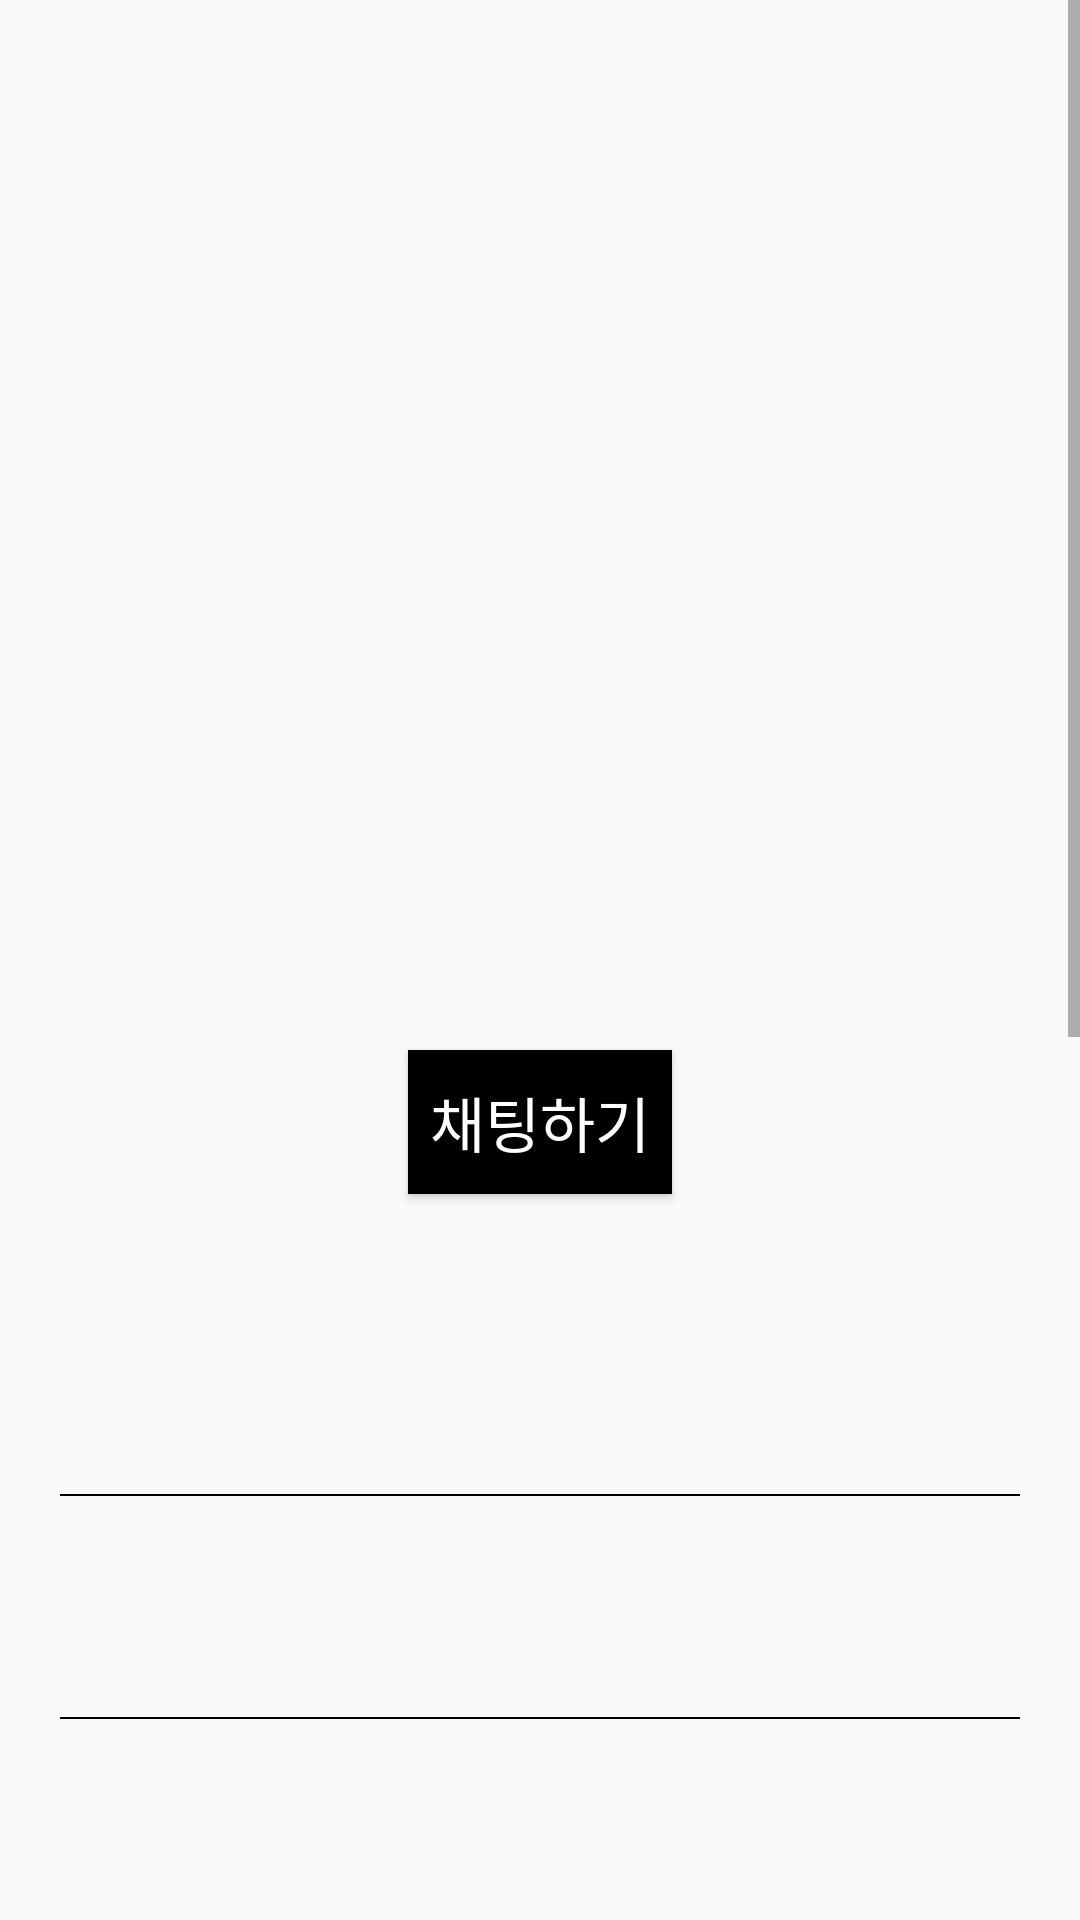

Produce the Android XML layout that renders to this screen, including the resource entries it uses.
<!-- AndroidManifest.xml: application theme Theme.GiveBack -->
<!-- res/layout/activity_get_board_inside.xml -->
<?xml version="1.0" encoding="utf-8"?>
<layout
    xmlns:android="http://schemas.android.com/apk/res/android"
    xmlns:app="http://schemas.android.com/apk/res-auto"
    xmlns:tools="http://schemas.android.com/tools"
    android:background="@color/white">

    <RelativeLayout
        android:layout_width="match_parent"
        android:layout_height="match_parent">

        <ScrollView
            android:layout_width="match_parent"
            android:layout_height="match_parent">

            <LinearLayout
                android:layout_width="match_parent"
                android:layout_height="match_parent"
                tools:context=".GetBoard.GetGetBoardInsideActivity"
                android:orientation="vertical">

                <androidx.constraintlayout.widget.ConstraintLayout
                    android:layout_width="match_parent"
                    android:layout_height="wrap_content">

                    <ImageView
                        android:visibility="invisible"
                        android:id="@+id/boardSettingIcon"
                        android:layout_margin="10dp"
                        android:layout_width="20dp"
                        android:layout_height="40dp"
                        android:src="@drawable/main_menu"
                        app:layout_constraintEnd_toEndOf="parent"
                        app:layout_constraintTop_toTopOf="parent"
                        tools:ignore="MissingConstraints" />



                </androidx.constraintlayout.widget.ConstraintLayout>
                <ImageView
                    android:id="@+id/getImageArea"
                    android:layout_marginLeft="20dp"
                    android:layout_marginRight="20dp"
                    android:layout_width="match_parent"
                    android:layout_height="300dp"/>

                <Button
                    android:id="@+id/chatBtn"
                    android:layout_gravity="center"
                    android:background="@color/black"
                    android:textColor="@color/white"
                    android:text="채팅하기"
                    android:textSize="20dp"
                    android:layout_width="wrap_content"
                    android:layout_height="wrap_content">
                </Button>

                <LinearLayout
                    android:layout_width="match_parent"
                    android:layout_height="wrap_content"
                    android:orientation="horizontal">

                    <TextView
                        android:id="@+id/emailArea"
                        android:textColor="@color/black"
                        android:textSize="25dp"
                        android:textStyle="bold"
                        android:layout_margin="20dp"
                        android:background="@android:color/transparent"
                        android:layout_width="match_parent"
                        android:layout_height="60dp"
                        android:layout_marginRight="20dp"/>

                </LinearLayout>

                <LinearLayout
                    android:layout_width="match_parent"
                    android:layout_height="0.5dp"
                    android:background="#000000"
                    android:layout_marginLeft="20dp"
                    android:layout_marginRight="20dp">
                </LinearLayout>

                <TextView
                    android:id="@+id/titleArea"
                    android:textColor="@color/black"
                    android:textSize="25dp"
                    android:textStyle="bold"
                    android:layout_margin="20dp"
                    android:background="@android:color/transparent"
                    android:layout_width="match_parent"
                    android:layout_height="wrap_content"/>

                <LinearLayout
                    android:layout_width="match_parent"
                    android:layout_height="0.5dp"
                    android:background="#000000"
                    android:layout_marginLeft="20dp"
                    android:layout_marginRight="20dp">
                </LinearLayout>

                <TextView
                    android:id="@+id/categoryArea"
                    android:textColor="@color/black"
                    android:textSize="25dp"
                    android:textStyle="bold"
                    android:layout_margin="20dp"
                    android:background="@android:color/transparent"
                    android:layout_width="match_parent"
                    android:layout_height="wrap_content"/>

                <LinearLayout
                    android:layout_width="match_parent"
                    android:layout_height="0.5dp"
                    android:background="#000000"
                    android:layout_marginLeft="20dp"
                    android:layout_marginRight="20dp">
                </LinearLayout>


                <TextView
                    android:id="@+id/getDateArea"
                    android:textColor="@color/black"
                    android:textSize="25dp"
                    android:textStyle="bold"
                    android:layout_margin="20dp"
                    android:background="@android:color/transparent"
                    android:layout_width="match_parent"
                    android:layout_height="wrap_content"/>

                <LinearLayout
                    android:layout_width="match_parent"
                    android:layout_height="0.5dp"
                    android:background="#000000"
                    android:layout_marginLeft="20dp"
                    android:layout_marginRight="20dp">
                </LinearLayout>

                <TextView
                    android:id="@+id/getlocationArea"
                    android:textColor="@color/black"
                    android:textSize="25dp"
                    android:textStyle="bold"
                    android:layout_margin="20dp"
                    android:background="@android:color/transparent"
                    android:layout_width="match_parent"
                    android:layout_height="wrap_content" />

                <LinearLayout
                    android:layout_width="match_parent"
                    android:layout_height="0.5dp"
                    android:background="#000000"
                    android:layout_marginLeft="20dp"
                    android:layout_marginRight="20dp">
                </LinearLayout>

                <TextView
                    android:id="@+id/keeplocationArea"
                    android:textColor="@color/black"
                    android:textSize="25dp"
                    android:textStyle="bold"
                    android:layout_margin="20dp"
                    android:background="@android:color/transparent"
                    android:layout_width="match_parent"
                    android:layout_height="wrap_content"/>

                <LinearLayout
                    android:layout_width="match_parent"
                    android:layout_height="0.5dp"
                    android:background="#000000"
                    android:layout_marginLeft="20dp"
                    android:layout_marginRight="20dp">
                </LinearLayout>

                <TextView
                    android:backgroundTint="#1111"
                    android:id="@+id/contentArea"
                    android:layout_width="match_parent"
                    android:layout_height="200dp"
                    android:layout_margin="20dp"
                    android:textColor="@color/black"
                    android:textSize="25dp"
                    android:textStyle="bold"
                    android:background="@drawable/background_radius"
                    android:padding="10dp"/>

                <TextView
                    android:id="@+id/manageNumber"
                    android:textColor="@color/black"
                    android:textSize="25dp"
                    android:textStyle="bold"
                    android:layout_margin="20dp"
                    android:background="@android:color/transparent"
                    android:layout_width="match_parent"
                    android:layout_height="wrap_content"/>

                <LinearLayout
                    android:layout_width="match_parent"
                    android:layout_height="0.5dp"
                    android:background="#000000"
                    android:layout_marginLeft="20dp"
                    android:layout_marginRight="20dp">
                </LinearLayout>
            </LinearLayout>
        </ScrollView>


    </RelativeLayout>
</layout>
<!-- resources referenced by this layout -->
<resources>
  <color name="black">#FF000000</color>
  <color name="white">#FFFFFFFF</color>
  <style name="Theme.GiveBack" parent="Theme.AppCompat.Light">
          
          <item name="android:windowIsTranslucent">true</item>
          <item name="windowNoTitle">true</item>
          <item name="colorPrimary">@color/purple_500</item>
          <item name="colorPrimaryVariant">@color/mainColor</item>
          <item name="colorOnPrimary">@color/white</item>
          
          <item name="colorSecondary">@color/teal_200</item>
          <item name="colorSecondaryVariant">@color/teal_700</item>
          <item name="colorOnSecondary">@color/black</item>
          
          <item name="android:statusBarColor">?attr/colorPrimaryVariant</item>
          
      </style>
  <color name="purple_500">#FF6200EE</color>
  <color name="mainColor">#ffd400</color>
  <color name="teal_200">#FF03DAC5</color>
  <color name="teal_700">#FF018786</color>
</resources>
